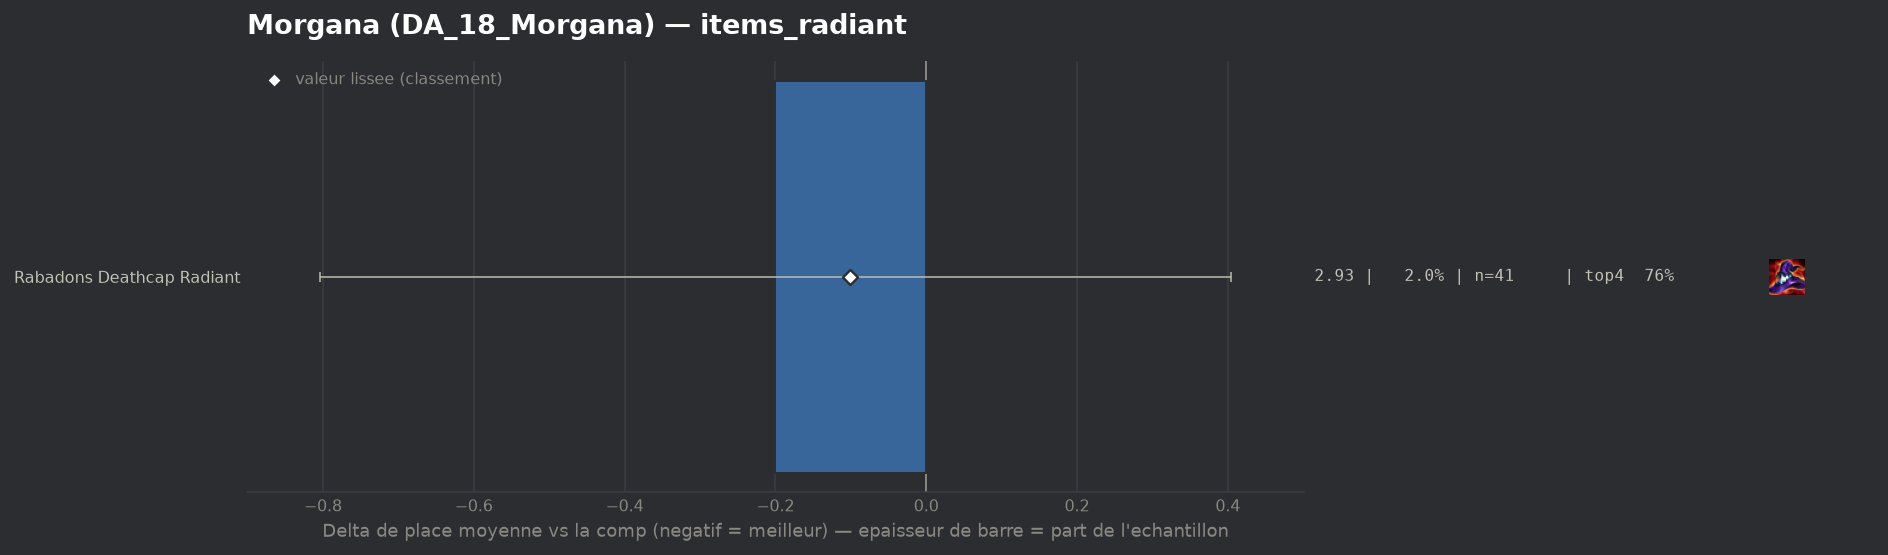

Source data for this figure (header and first rows):
group, label, n, share, avg_place, shrunk_avg, score, d_avg, d_avg_pess, impact, d_top4, win, top2, top4, sd, z, p, significant
populaire, Rabadons Deathcap Radiant, 41, 0.02037, 2.927, 3.026, -0.101, -0.2, 0.0, 0.0021, -0.0064, 0.3171, 0.5122, 0.7561, 1.955, -0.65, 0.5168, False
